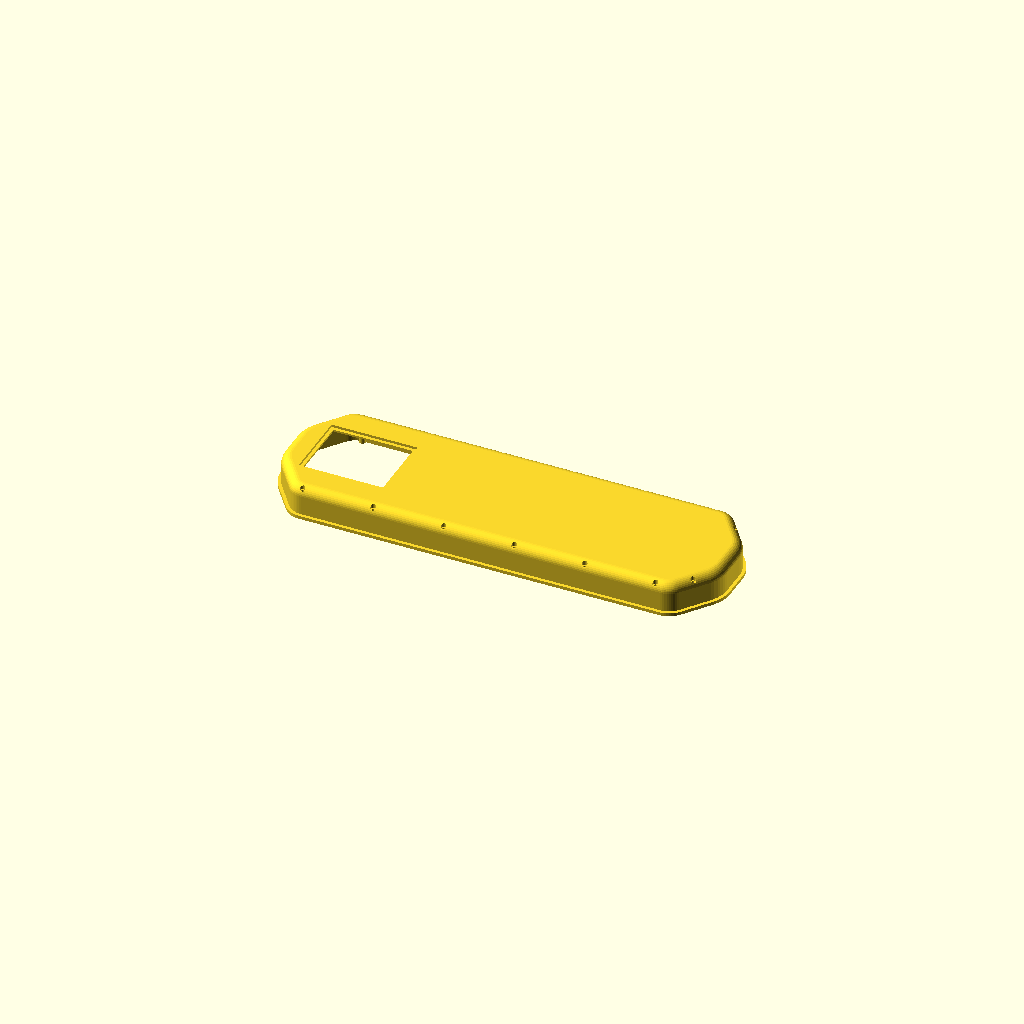
Cell 1 — every parameter at its default value.
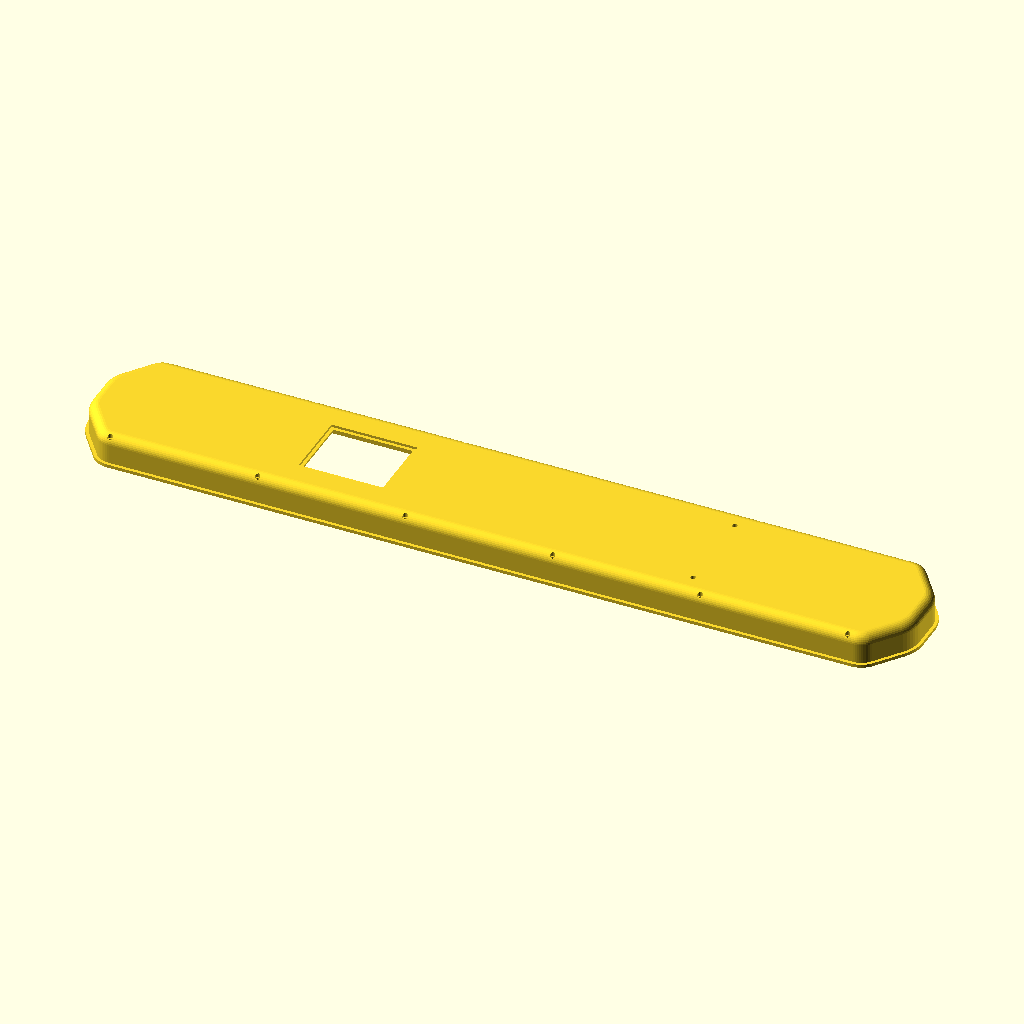
Cell 2: the same model with straight_length = 1200.
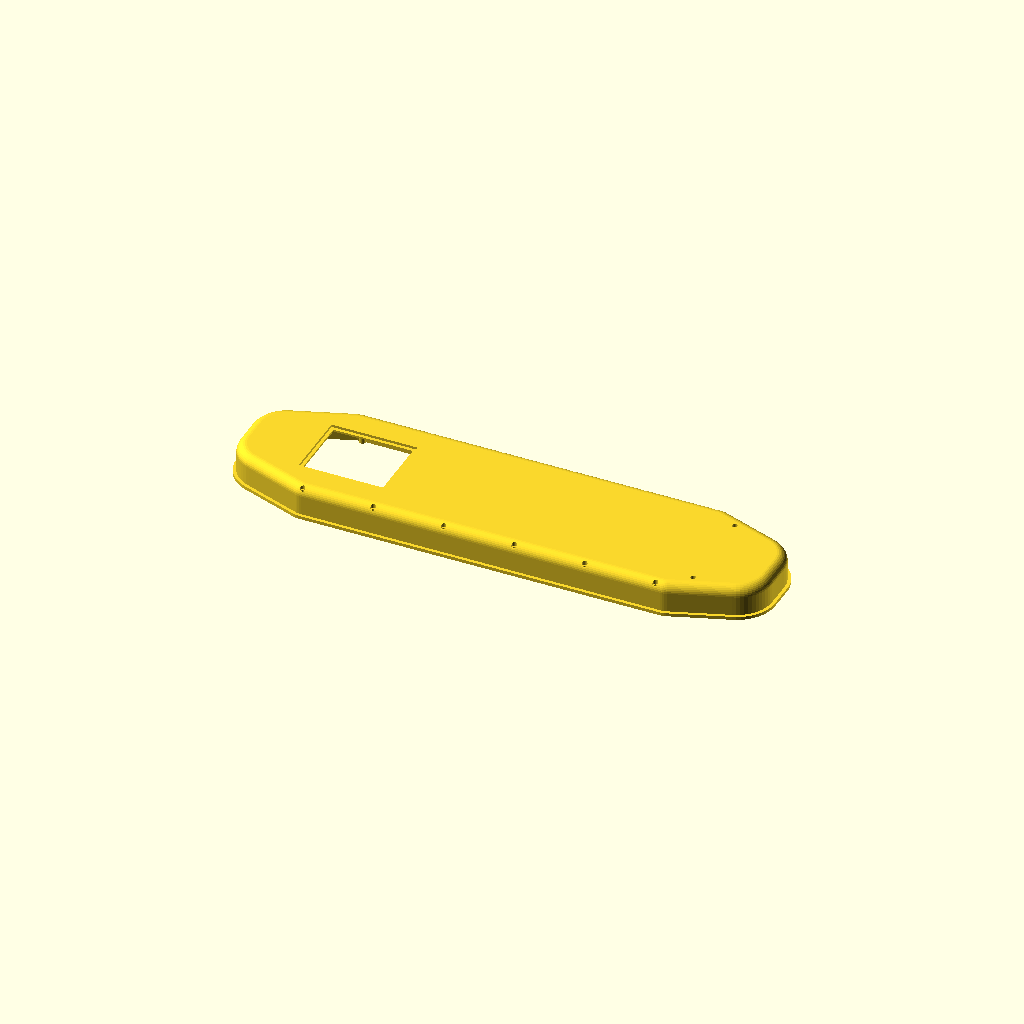
Cell 3: taper_length = 140 (everything else at default).
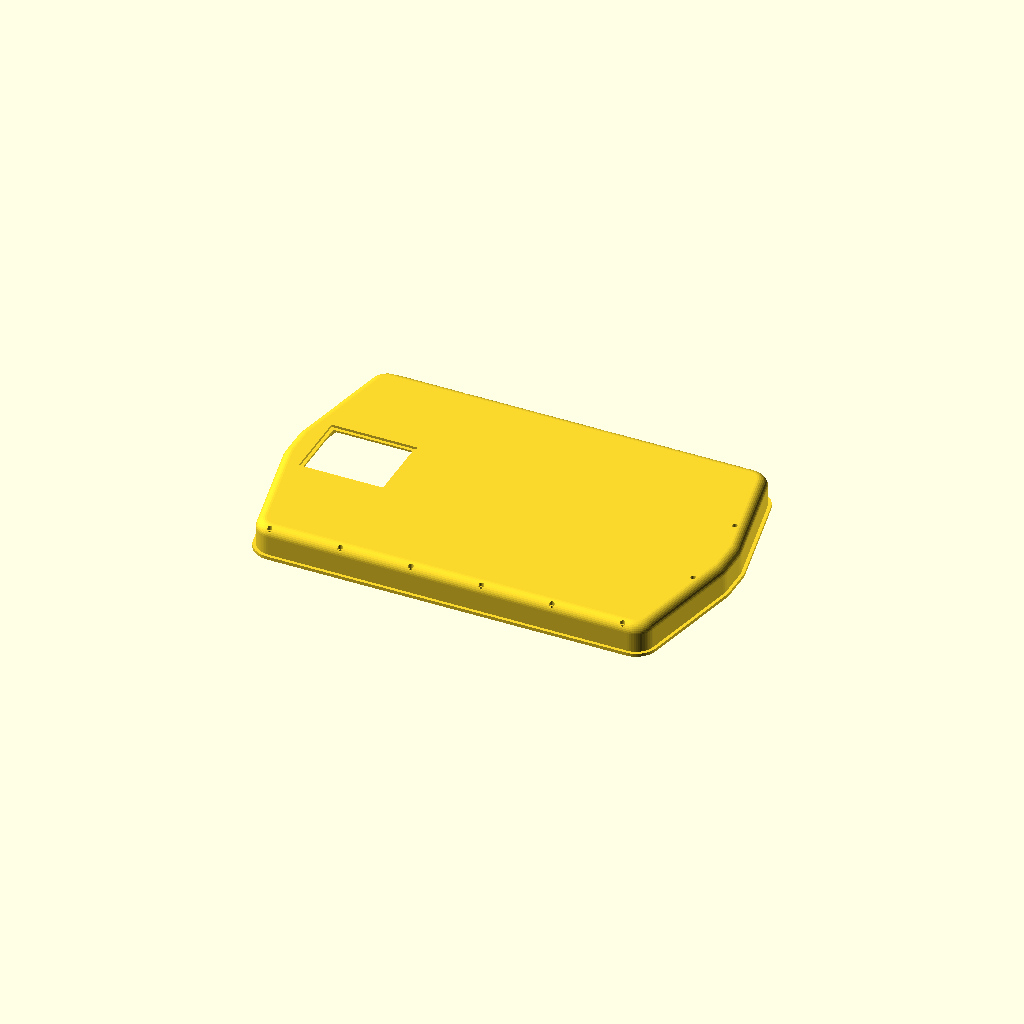
Cell 4 — total_width set to 440, the other parameters unchanged.
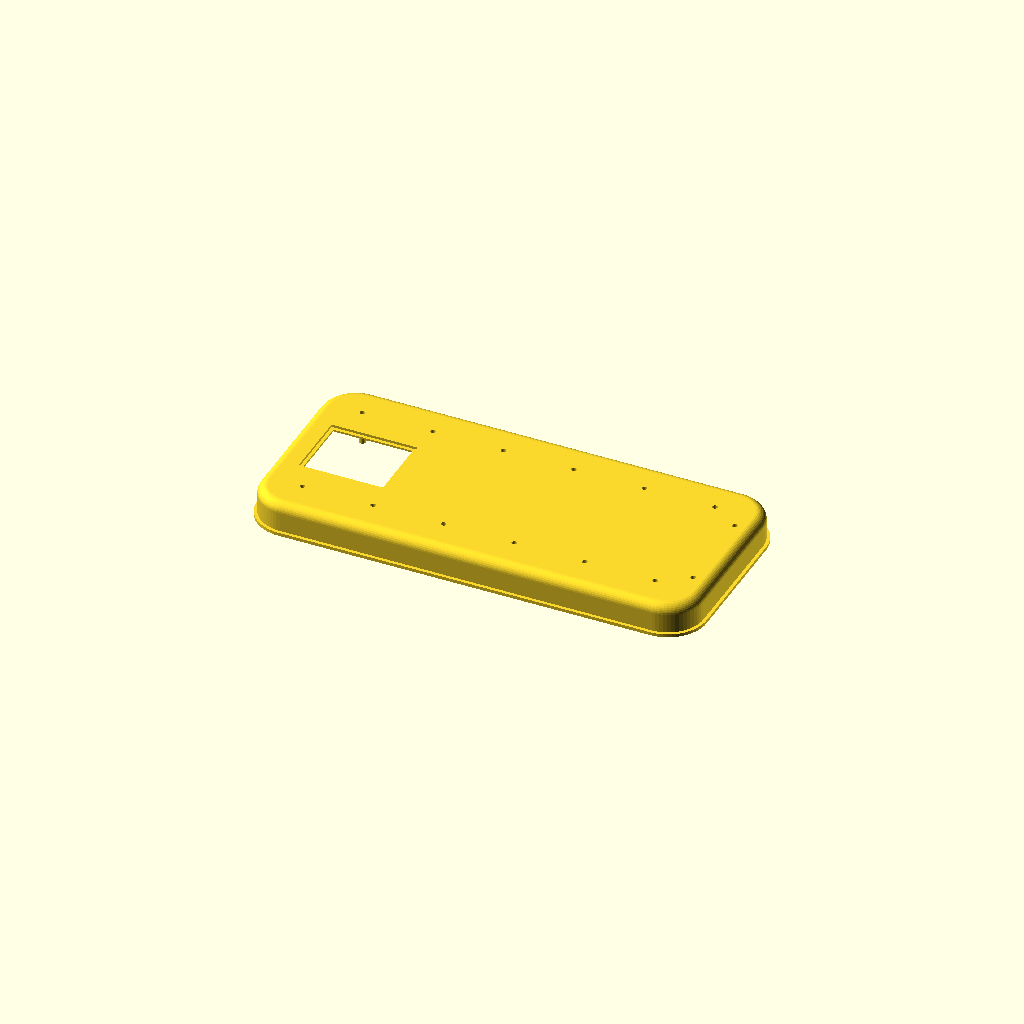
Cell 5: the same model with end_width = 320.
All cells are drawn from one camera (rotation 55°, 0°, 25°, orthographic, colour scheme Cornfield), so only the parameter changes between them.
OpenSCAD source file diy-longboard-enclosure-3d.scad:
// ============================================================================
// BATTERY ENCLOSURE - 3D INTERLOCKING SYSTEM
// Features: Internal Mesh Welding, Z-Staggering Joints, Render Caching
// ============================================================================

// Global resolution for curved surfaces (higher = smoother, but slower rendering)
$fn = 60; 

// --- 1. MAIN DIMENSIONS & SHAPE PARAMETERS ---
// NOTE: Do not change 'straight_length' to maintain full compatibility with printed parts 1, 2, and 3!
straight_length = 600;      // Length of the central straight section [mm]
taper_length = 70;          // Length of the angled/tapered sections at both ends [mm]
total_width = 220;          // Maximum width of the enclosure at the center [mm]
end_width = 160;            // Width of the enclosure at the very ends (nose/tail) [mm]
outer_height = 50;          // Total outer height/depth of the enclosure [mm]

// 🔥 NEW PARAMETER: Shifts the right wall inward without breaking the rest of the model.
// Useful if you need to slightly shorten the total length on one side for a specific deck.
right_side_offset = 40; 

// --- WALLS & FLANGES ---
flange_width = 5;           // Width of the top lip/flange used to seal against the deck [mm]
flange_thickness = 5;       // Thickness (Z-height) of the top lip [mm]
wall_thickness = 4;         // General thickness of the enclosure walls and bottom [mm]

// --- RADII & FILLETS ---
outer_radius = 35;          // Corner radius for the central straight section [mm]
end_radius = 60;            // Corner radius for the nose/tail tips [mm]
bottom_fillet_radius = 15;  // Rounding radius connecting the side walls to the bottom floor [mm]

// --- HEAT SINK CUTOUT PARAMETERS (e.g. for ESC cooling) ---
cutout_length = 134;        // Length of the rectangular cutout for the heat sink [mm]
cutout_width = 110;         // Width of the rectangular cutout [mm]
cutout_X = -260;            // X-axis position of the cutout (negative values move it towards the left)
cutout_Y = 0;               // Y-axis position (0 = centered)

// --- 2. INTERNAL SCREW MOUNTS & STANDOFFS ---

// Note: 'screw_positions_X' is a legacy reference array. 
// The actual placement of side screws is dynamically calculated via the 'screws_per_side' loop below.
screw_positions_X = [-200, -100, 0, 100, 200]; 

// Additional custom standoffs (e.g., for mounting the BMS, ESC, or battery straps)
// Format: [X_position, Y_position, Rotation_angle, Z_unused]
additional_mounts = [  
    // Rear pillars are shifted left by 'right_side_offset' to stay inside the shortened wall
    [335 - right_side_offset, 70, 90, 100],    
    [335 - right_side_offset, -70, -90, -100]  
];

// --- HARDWARE SPECS (Screws / Threaded Inserts) ---
mount_radius = 5;           // Outer radius of the plastic pillar holding the screw [mm] (Diameter = 10mm)
inner_hole_diameter = 4;    // Diameter of the through-hole (e.g., 4mm for M4 screws or heat-set inserts)
counterbore_diameter = 8;   // Diameter of the recessed hole for the screw head [mm]
counterbore_depth = 8;      // Depth of the recess for the screw head [mm]

// --- SIDE WALL MOUNTING HOLES DISTRIBUTION ---
screws_per_side = 6;        // Number of mounting holes distributed evenly along ONE side wall (total = 12)
x_start_screw = -straight_length / 2;     // X-coordinate of the first screw (start of the straight section)
x_end_screw = straight_length / 2 - 50;   // X-coordinate of the last screw (end of the straight section minus offset)
screw_step = (x_end_screw - x_start_screw) / (screws_per_side - 1); // Auto-calculated distance between screws

// --- 3. PRINT & SLICE SETTINGS ---
// Select which part of the enclosure to render for exporting to STL.
// 0 = Full uncut model (for preview or large printers)
// 1 = Part 1 (Left end / Nose)
// 2 = Part 2 (Middle-left segment)
// 3 = Part 3 (Middle-right segment)
// 4 = Part 4 (Right end / Tail - currently shortened by 'right_side_offset')
part_to_print = 0; 

// Tolerance gap between the interlocking joints.
// 0.1mm is tight and good for well-calibrated printers.
// Increase to 0.15 or 0.2 if the parts don't fit together after printing.
print_clearance = 0.1;   

// ============================================================================
// CORE ENCLOSURE LOGIC & SHAPES (Do not edit below unless modifying the logic)
// ============================================================================

total_length = straight_length + (2 * taper_length);
segment_length = total_length / 4;

x_mid = straight_length / 2;
x_end = (straight_length / 2) + taper_length - end_radius;
y_max = (total_width / 2) - outer_radius;
y_end = (end_width / 2) - end_radius;

// Base profile of the enclosure
module base_profile(h, r_mid, r_end) {
    hull() {
        // 🔥 RIGHT SIDE (Shortened by right_side_offset)
        translate([ x_end - right_side_offset,  y_end, 0]) cylinder(r=max(0.1, r_end), h=h);
        translate([ x_end - right_side_offset, -y_end, 0]) cylinder(r=max(0.1, r_end), h=h);
        translate([ x_mid - right_side_offset,  y_max, 0]) cylinder(r=max(0.1, r_mid), h=h);
        translate([ x_mid - right_side_offset, -y_max, 0]) cylinder(r=max(0.1, r_mid), h=h);
        
        // 🔥 LEFT SIDE (Remains in original positions, keeping backwards compatibility)
        translate([-x_mid,  y_max, 0]) cylinder(r=max(0.1, r_mid), h=h);
        translate([-x_mid, -y_max, 0]) cylinder(r=max(0.1, r_mid), h=h);
        translate([-x_end,  y_end, 0]) cylinder(r=max(0.1, r_end), h=h);
        translate([-x_end, -y_end, 0]) cylinder(r=max(0.1, r_end), h=h);
    }
}

module solid_3d(delta) { 
    base_profile(0.1, outer_radius - delta, end_radius - delta); 
}

// Generates the outer shell with bottom fillets
module outer_shell() {
    union() {
        base_profile(flange_thickness, outer_radius, end_radius);
        hull() {
            translate([0, 0, 0]) solid_3d(flange_width);
            translate([0, 0, outer_height - bottom_fillet_radius]) solid_3d(flange_width);
            for (a = [10 : 10 : 90]) {
                dz = bottom_fillet_radius * sin(a);
                dinset = bottom_fillet_radius * (1 - cos(a));
                translate([0, 0, outer_height - bottom_fillet_radius + dz])
                    solid_3d(flange_width + dinset);
            }
        }
    }
}

// Generates the internal cavity to hollow out the enclosure
module internal_cavity() {
    hull() {
        r_inner = max(0.1, bottom_fillet_radius - wall_thickness);
        z_start_inner = outer_height - wall_thickness - r_inner + 0.011;
        
        translate([0, 0, -1]) solid_3d(flange_width + wall_thickness);
        translate([0, 0, z_start_inner]) solid_3d(flange_width + wall_thickness);
        
        for (a = [10 : 10 : 90]) {
            dz_inner = r_inner * sin(a);
            dinset_inner = r_inner * (1 - cos(a));
            translate([0, 0, z_start_inner + dz_inner])
                solid_3d(flange_width + wall_thickness + dinset_inner);
        }
    }
}

// Shell base for boolean operations in the interlocking joint system
module shell_base(offset_th) {
    th = (wall_thickness / 2) + offset_th;
    th_z = (wall_thickness / 2);
    r_mid = max(0.1, bottom_fillet_radius - th_z);
    z_start = outer_height - th_z - r_mid + 0.022 + (offset_th * 0.005); 

    hull() {
        translate([0, 0, -1]) solid_3d(flange_width + th);
        translate([0, 0, z_start]) solid_3d(flange_width + th);
        for (a = [10 : 10 : 90]) {
            dz = r_mid * sin(a);
            dinset = r_mid * (1 - cos(a));
            translate([0, 0, z_start + dz])
                solid_3d(flange_width + th + dinset);
        }
    }
}

// Hardware cutouts and internal structural reinforcements
module rectangular_cutout() {
    translate([cutout_X, cutout_Y, 40]) 
    cube([cutout_length, cutout_width, 60], center=true);
}

module inner_band() {
    delta_band_outer = flange_width + 1.0; 
    delta_band_inner = flange_width + wall_thickness - 1.0; 
    
    translate([0, 0, 34]) difference() {
        base_profile(2, outer_radius - delta_band_outer, end_radius - delta_band_outer);
        translate([0, 0, -1]) base_profile(4, outer_radius - delta_band_inner, end_radius - delta_band_inner);
    }
}

module heatsink_flange() {
    z_inner = outer_height - wall_thickness;
    thickness = 3;
    outer_len = cutout_length + 10;
    outer_wid = cutout_width + 10;
    inner_len = cutout_length - 10;
    inner_wid = cutout_width - 10;

    translate([cutout_X, cutout_Y, z_inner - (thickness / 2) + 0.01])
    difference() {
        cube([outer_len, outer_wid, thickness], center=true);
        cube([inner_len, inner_wid, thickness + 1], center=true);
    }
}

// ============================================================================
// MOUNTING SYSTEM (Pillars & Holes)
// ============================================================================

module inner_mounts_mask() {
    y_wall = (total_width / 2) - flange_width;
    for (i = [0 : screws_per_side - 1]) {
        x = x_start_screw + (i * screw_step);
        translate([x, y_wall - mount_radius, -5]) hull() {
            cylinder(r=mount_radius, h=outer_height + 10);
            translate([-mount_radius, 0, 0]) cube([mount_radius*2, mount_radius + 10, outer_height + 10]);
        }
        translate([x, -y_wall + mount_radius, -5]) hull() {
            cylinder(r=mount_radius, h=outer_height + 10);
            translate([-mount_radius, -(mount_radius + 10), 0]) cube([mount_radius*2, mount_radius + 10, outer_height + 10]);
        }
    }
}

module inner_mounts_holes() {
    y_wall = (total_width / 2) - flange_width;
    for (i = [0 : screws_per_side - 1]) {
        x = x_start_screw + (i * screw_step);
        translate([x, y_wall - mount_radius, -10]) cylinder(d=inner_hole_diameter, h=outer_height + 20);
        translate([x, y_wall - mount_radius, outer_height - counterbore_depth]) cylinder(d=counterbore_diameter, h=counterbore_depth + 10);
        translate([x, -y_wall + mount_radius, -10]) cylinder(d=inner_hole_diameter, h=outer_height + 20);
        translate([x, -y_wall + mount_radius, outer_height - counterbore_depth]) cylinder(d=counterbore_diameter, h=counterbore_depth + 10);
    }
}

module additional_mounts_mask() {
    y_limit = (end_width / 2) - flange_width - wall_thickness;
    for (p = additional_mounts) {
        x = p[0]; y = p[1]; rot = p[3];
        y_target = (y > 0) ? y_limit : -y_limit;
        translate([x, y, -5]) rotate([0, 0, rot]) hull() {
            scale([1, 1.5, 1]) cylinder(r=mount_radius, h=outer_height + 10);
            translate([0, (y_target - y), 0]) scale([1, 1.5, 1]) cylinder(r=mount_radius, h=outer_height + 10);
        }
    }
}

module additional_mounts_holes() {
    for (p = additional_mounts) {
        translate([p[0], p[1], -10]) cylinder(d=inner_hole_diameter, h=outer_height + 20);
        translate([p[0], p[1], outer_height - counterbore_depth]) 
            cylinder(d=counterbore_diameter, h=counterbore_depth + 10);
    }
}

// Combines all features into the final full un-cut enclosure
module full_enclosure() {
    union() {
        difference() {
            union() {
                outer_shell();
                inner_band(); 
            }
            difference() { 
                internal_cavity(); 
                inner_mounts_mask(); 
                additional_mounts_mask();
            }
            inner_mounts_holes();
            additional_mounts_holes();
            
            rectangular_cutout(); 
        }
        heatsink_flange();
    }
}

// ============================================================================
// 3D INTERLOCKING SYSTEM (Prevents roof gaps and provides alignment)
// ============================================================================

module outer_mask_tail() {
    polygon([
        [-1000, -300], [0, -300],
        [0, -100], [20, -115], [20, -65], [0, -80],
        [0, -25], [20, -45], [20, 45], [0, 25],
        [0, 80], [20, 65], [20, 115], [0, 100],
        [0, 300], [-1000, 300]
    ]);
}

module outer_mask_straight() {
    polygon([
        [-1000, -300], [0, -300],
        [0, 300], [-1000, 300]
    ]);
}

module inner_mask_overlap() {
    polygon([
        [-1000, -300],
        [25, -300], 
        [25, 300],
        [-1000, 300]
    ]);
}

module seam_patch(cut_X, clearance) {
    z_end = outer_height - bottom_fillet_radius; 
    delta_out = flange_width + (wall_thickness / 2) - 1.0 - clearance;
    delta_in  = flange_width + (wall_thickness / 2) + 1.0 + clearance;

    intersection() {
        translate([cut_X, 0, -500]) 
            linear_extrude(1000) 
                offset(delta=clearance) outer_mask_tail();
        
        difference() {
            translate([0, 0, -50]) 
                base_profile(150, outer_radius - delta_out, end_radius - delta_out);
            translate([0, 0, -60]) 
                base_profile(170, outer_radius - delta_in, end_radius - delta_in);
        }
        translate([-1000, -1000, -50]) 
            cube([2000, 2000, 50 + z_end + 0.1]); 

        translate([0, 0, -50])
            base_profile(150, outer_radius - flange_width, end_radius - flange_width);
    }
}

module left_cut_mask(cut_X) {
    z_end = outer_height - bottom_fillet_radius; 
    union() {
        intersection() {
            translate([-1000, -1000, z_end - 0.1]) cube([2000, 2000, 1000]);
            union() {
                difference() { 
                    translate([cut_X, 0, -500]) linear_extrude(1000) outer_mask_straight(); 
                    shell_base(0.5); 
                }
                intersection() { 
                    translate([cut_X, 0, -500]) linear_extrude(1000) inner_mask_overlap(); 
                    shell_base(-0.5); 
                }
            }
        }
        intersection() {
            translate([-1000, -1000, -500]) cube([2000, 2000, 500 + z_end + 0.1]);
            union() {
                difference() { 
                    translate([cut_X, 0, -500]) linear_extrude(1000) outer_mask_tail(); 
                    shell_base(0.5); 
                }
                intersection() { 
                    translate([cut_X, 0, -500]) linear_extrude(1000) inner_mask_overlap(); 
                    shell_base(-0.5); 
                }
            }
        }
        seam_patch(cut_X, 0.01);
    }
}

module right_cut_mask(cut_X) {
    z_end = outer_height - bottom_fillet_radius; 
    
    difference() {
        translate([cut_X + 500, 0, 0]) cube([1000, 600, 600], center=true);
        union() {
            intersection() {
                translate([-1000, -1000, z_end - 0.1]) cube([2000, 2000, 1000]); 
                union() {
                    difference() { 
                        translate([cut_X, 0, -500]) linear_extrude(1000) offset(delta=print_clearance) outer_mask_straight(); 
                        shell_base(0.5); 
                    }
                    intersection() { 
                        shell_base(-0.5); 
                        translate([cut_X, 0, -500]) linear_extrude(1000) offset(delta=print_clearance) inner_mask_overlap(); 
                    }
                }
            }
            intersection() {
                translate([-1000, -1000, -500]) cube([2000, 2000, 500 + z_end + 0.1]); 
                union() {
                    difference() { 
                        translate([cut_X, 0, -500]) linear_extrude(1000) offset(delta=print_clearance) outer_mask_tail(); 
                        shell_base(0.5); 
                    }
                    intersection() { 
                        shell_base(-0.5); 
                        translate([cut_X, 0, -500]) linear_extrude(1000) offset(delta=print_clearance) inner_mask_overlap(); 
                    }
                }
            }
            seam_patch(cut_X, print_clearance);
        }
    }
}

// ============================================================================
// RENDER CACHING & FINAL SLICING
// ============================================================================

// 🔥 Hardcoded cut coordinates based on the 600mm base (185mm per segment).
// Ensures backward compatibility of joints with previous versions!
cut1 = -185;
cut2 = 0;
cut3 = 185;

if (part_to_print == 0) {
    render(convexity=10) full_enclosure(); 
} else if (part_to_print == 1) {
    render(convexity=15) intersection() { 
        render(convexity=10) full_enclosure(); 
        render(convexity=10) left_cut_mask(cut1); 
    }
} else if (part_to_print == 2) {
    render(convexity=15) intersection() { 
        render(convexity=10) full_enclosure(); 
        render(convexity=10) right_cut_mask(cut1); 
        render(convexity=10) left_cut_mask(cut2); 
    }
} else if (part_to_print == 3) {
    render(convexity=15) intersection() { 
        render(convexity=10) full_enclosure(); 
        render(convexity=10) right_cut_mask(cut2); 
        render(convexity=10) left_cut_mask(cut3); 
    }
} else if (part_to_print == 4) {
    render(convexity=15) intersection() { 
        render(convexity=10) full_enclosure(); 
        render(convexity=10) right_cut_mask(cut3); 
    }
}
Customizer parameters (derived from the source; name, type, default, range or options):
straight_length: number, default 600
taper_length: number, default 70
total_width: number, default 220
end_width: number, default 160
outer_height: number, default 50
right_side_offset: number, default 40
flange_width: number, default 5
flange_thickness: number, default 5
wall_thickness: number, default 4
outer_radius: number, default 35
end_radius: number, default 60
bottom_fillet_radius: number, default 15
cutout_length: number, default 134
cutout_width: number, default 110
cutout_X: number, default -260
cutout_Y: number, default 0
mount_radius: number, default 5
inner_hole_diameter: number, default 4
counterbore_diameter: number, default 8
counterbore_depth: number, default 8
screws_per_side: number, default 6
part_to_print: number, default 0
print_clearance: number, default 0.1
